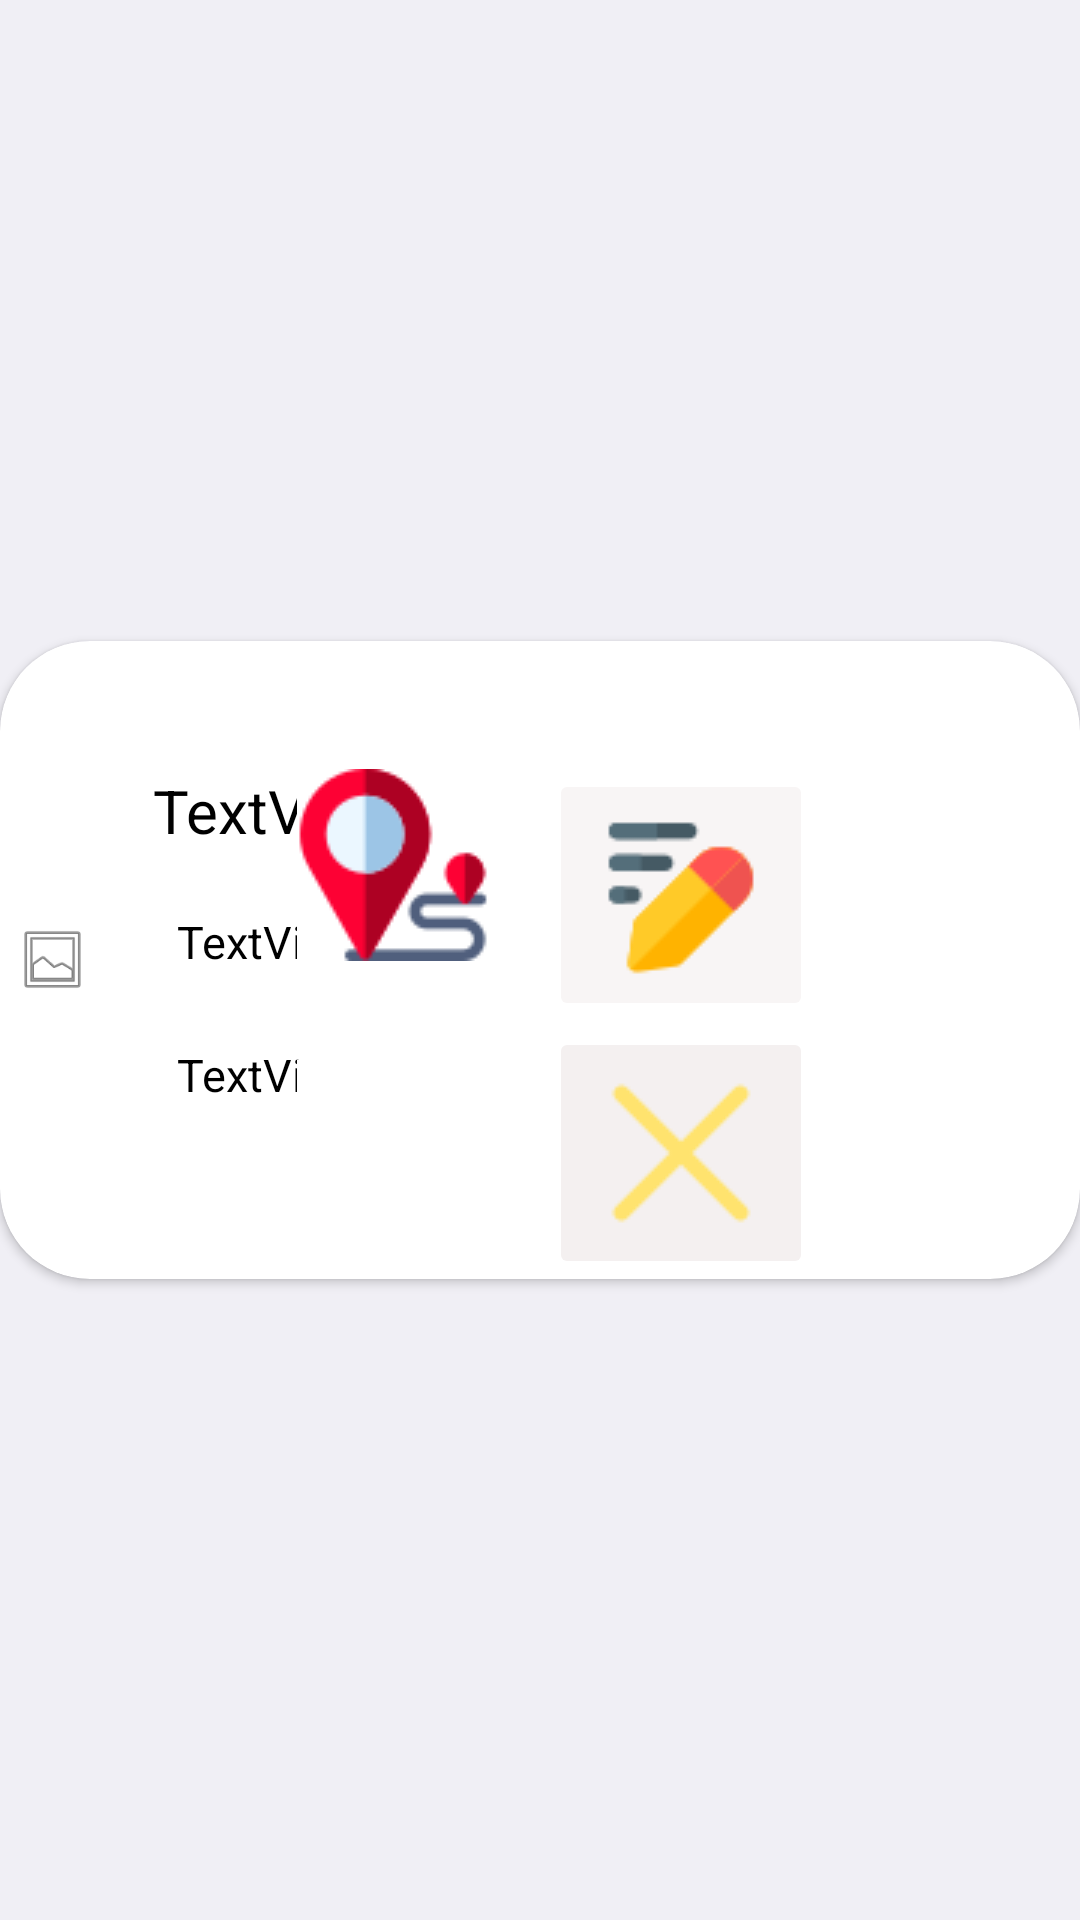

Write the Android layout XML for this screen, with the resource values it uses.
<!-- AndroidManifest.xml: application theme Theme.TripPlanner -->
<!-- res/layout/trip_upcoming_card.xml -->
<?xml version="1.0" encoding="utf-8"?>
<LinearLayout xmlns:android="http://schemas.android.com/apk/res/android"
    xmlns:app="http://schemas.android.com/apk/res-auto"
    xmlns:card_view="http://schemas.android.com/apk/res-auto"
    xmlns:tools="http://schemas.android.com/tools"
    android:layout_width="match_parent"
    android:layout_height="wrap_content"
    android:layout_margin="10dp"
    android:background="@color/GrayFlash"
    >
    <androidx.cardview.widget.CardView
        android:id="@+id/card_view"
        android:layout_gravity="center"
        android:layout_width="match_parent"
        android:layout_height="wrap_content"
        card_view:cardCornerRadius="30dp"
        android:background="@color/GrayFlash"
        >

        <LinearLayout
            android:layout_width="match_parent"
            android:layout_height="wrap_content"
            android:orientation="horizontal"
            android:weightSum="6">


            <ImageView
                android:id="@+id/trip_img"
                android:layout_width="20dp"
                android:layout_height="61dp"
                android:layout_gravity="center"
                android:layout_margin="5dp"
                android:layout_weight="1"

                card_view:srcCompat="@android:drawable/ic_menu_gallery" />

            <androidx.constraintlayout.widget.ConstraintLayout
                android:layout_width="299dp"
                android:layout_height="wrap_content"
                android:layout_weight="5"
                android:orientation="vertical"
                android:weightSum="2">

                <TextView
                    android:id="@+id/tv_datetrip"
                    android:layout_width="wrap_content"
                    android:layout_height="0dp"

                    android:layout_marginStart="28dp"

                    android:layout_marginTop="8dp"
                    android:layout_weight="1"
                    android:text="@string/tv_addtrip"
                    android:textColor="#302828"
                    android:textSize="13sp"
                    app:layout_constraintBottom_toTopOf="@+id/tv_nametrip"
                    app:layout_constraintStart_toStartOf="parent"
                    app:layout_constraintTop_toTopOf="parent" />

                <TextView
                    android:id="@+id/tv_timetrip"
                    android:layout_width="wrap_content"
                    android:layout_height="0dp"
                    android:layout_marginStart="100dp"
                    android:layout_marginTop="4dp"
                    android:layout_weight="1"
                    android:text="@string/tv_timetrip"
                    android:textColor="@color/black"
                    android:textSize="13sp"
                    app:layout_constraintStart_toEndOf="@+id/tv_datetrip"
                    app:layout_constraintTop_toTopOf="parent" />

                <TextView
                    android:id="@+id/tv_nametrip"
                    android:layout_width="wrap_content"
                    android:layout_height="0dp"

                    android:layout_marginTop="8dp"

                    android:layout_weight="1"
                    android:text="TextView"
                    android:textColor="@color/black"
                    android:textSize="20sp"
                    app:layout_constraintEnd_toEndOf="@+id/tv_datetrip"
                    app:layout_constraintHorizontal_bias="0.146"
                    app:layout_constraintStart_toStartOf="@+id/tv_datetrip"
                    app:layout_constraintTop_toBottomOf="@+id/tv_datetrip" />

                <TextView
                    android:id="@+id/tv_starttrip"
                    android:layout_width="wrap_content"
                    android:layout_height="0dp"
                    android:layout_marginStart="8dp"
                    android:layout_marginTop="20dp"

                    android:layout_weight="1"
                    android:text="TextView"
                    android:textColor="@color/black"
                    android:textSize="15sp"

                    app:layout_constraintStart_toStartOf="@+id/tv_nametrip"
                    app:layout_constraintTop_toBottomOf="@+id/tv_nametrip" />

                <TextView
                    android:id="@+id/tv_endtrip"
                    android:layout_width="wrap_content"
                    android:layout_height="wrap_content"

                    android:layout_marginTop="24dp"
                    android:layout_weight="1"
                    android:text="TextView"
                    android:textColor="@color/black"
                    android:textSize="15sp"

                    app:layout_constraintEnd_toEndOf="@+id/tv_starttrip"
                    app:layout_constraintHorizontal_bias="0.0"

                    app:layout_constraintStart_toStartOf="@+id/tv_starttrip"
                    app:layout_constraintTop_toBottomOf="@+id/tv_starttrip" />

                <ImageButton
                    android:id="@+id/btn_starttrip"
                    android:layout_width="wrap_content"
                    android:layout_height="wrap_content"
                    android:layout_marginTop="4dp"
                    android:layout_marginBottom="8dp"
                    android:background="@color/white"
                    android:minWidth="48dp"
                    android:minHeight="48dp"
                    android:src="@drawable/route"
                    app:layout_constraintBottom_toTopOf="@+id/btn_editNote"
                    app:layout_constraintEnd_toEndOf="@+id/tv_timetrip"
                    app:layout_constraintHorizontal_bias="1.0"
                    app:layout_constraintStart_toStartOf="@+id/tv_timetrip"
                    app:layout_constraintTop_toBottomOf="@+id/tv_timetrip"
                    tools:ignore="SpeakableTextPresentCheck" />

                <ImageButton
                    android:id="@+id/btn_editNote"
                    android:layout_width="wrap_content"
                    android:layout_height="wrap_content"
                    android:layout_marginTop="8dp"
                    android:layout_marginBottom="8dp"
                    android:background="@color/white"
                    android:minWidth="48dp"
                    android:minHeight="48dp"
                    android:src="@drawable/notes1"
                    app:layout_constraintBottom_toBottomOf="parent"
                    app:layout_constraintEnd_toEndOf="@+id/btn_starttrip"

                    app:layout_constraintHorizontal_bias="0.0"
                    app:layout_constraintStart_toStartOf="@+id/btn_starttrip"
                    app:layout_constraintTop_toBottomOf="@+id/btn_starttrip"
                    tools:ignore="SpeakableTextPresentCheck" />

                <ImageButton
                    android:id="@+id/btn_addtrip_cancel"
                    android:layout_width="wrap_content"
                    android:layout_height="wrap_content"
                    android:layout_marginTop="2dp"

                    android:backgroundTint="#F4F0F0"
                    android:paddingBottom="10dp"
                    android:src="@drawable/cancel"
                    app:layout_constraintBottom_toBottomOf="parent"
                    app:layout_constraintEnd_toEndOf="@+id/btn_addtrip_update"
                    app:layout_constraintHorizontal_bias="0.0"
                    app:layout_constraintStart_toEndOf="@+id/btn_editNote"
                    app:layout_constraintStart_toStartOf="@+id/btn_addtrip_update"
                    app:layout_constraintTop_toBottomOf="@+id/btn_addtrip_update"
                    app:layout_constraintVertical_bias="0.671" />

                <ImageButton

                    android:id="@+id/btn_addtrip_update"
                    android:layout_width="wrap_content"
                    android:layout_height="wrap_content"
                    android:layout_marginStart="20dp"
                    android:backgroundTint="#F8F5F5"
                    android:src="@drawable/edit"
                    android:text="@string/btn_addtrip_update"

                    android:textAllCaps="false"

                    app:layout_constraintEnd_toEndOf="parent"
                    app:layout_constraintHorizontal_bias="0.0"
                    app:layout_constraintStart_toEndOf="@+id/btn_starttrip"
                    app:layout_constraintTop_toTopOf="@+id/btn_starttrip" />
            </androidx.constraintlayout.widget.ConstraintLayout>


        </LinearLayout>
    </androidx.cardview.widget.CardView>

</LinearLayout>
<!-- resources referenced by this layout -->
<resources>
  <color name="GrayFlash">#F0EFF5</color>
  <color name="black">#FF000000</color>
  <color name="white">#FFFFFFFF</color>
  <!-- drawable cancel: png bitmap (drawable, 998 bytes) -->
  <!-- drawable edit: png bitmap (drawable, 1564 bytes) -->
  <!-- drawable route: png bitmap (drawable, 2887 bytes) -->
  <string name="btn_addtrip_update">Update</string>
  <string name="tv_addtrip" />
  <string name="tv_timetrip" />
  <style name="Theme.TripPlanner" parent="Theme.MaterialComponents.DayNight.DarkActionBar">
          
          <item name="colorPrimary">@color/VeniceBlue</item>
          <item name="colorPrimaryVariant">@color/purple_700</item>
          <item name="colorOnPrimary">@color/white</item>
          
          <item name="colorSecondary">@color/teal_200</item>
          <item name="colorSecondaryVariant">@color/teal_700</item>
          <item name="colorOnSecondary">@color/black</item>
          
          <item name="android:statusBarColor" tools:targetApi="l">?attr/colorPrimaryVariant</item>
          
      </style>
  <color name="VeniceBlue">#0B4C84</color>
  <color name="purple_700">#FF3700B3</color>
  <color name="teal_200">#FF03DAC5</color>
  <color name="teal_700">#FF018786</color>
</resources>
